Labelled photos from "rvlcdip_preprocessed1", an image-classification folder in MariamAnwer820/Document-Image-Classification. The possible labels are: ADVE, email, form, letter, memo, news, note, report, resume, scientific document.

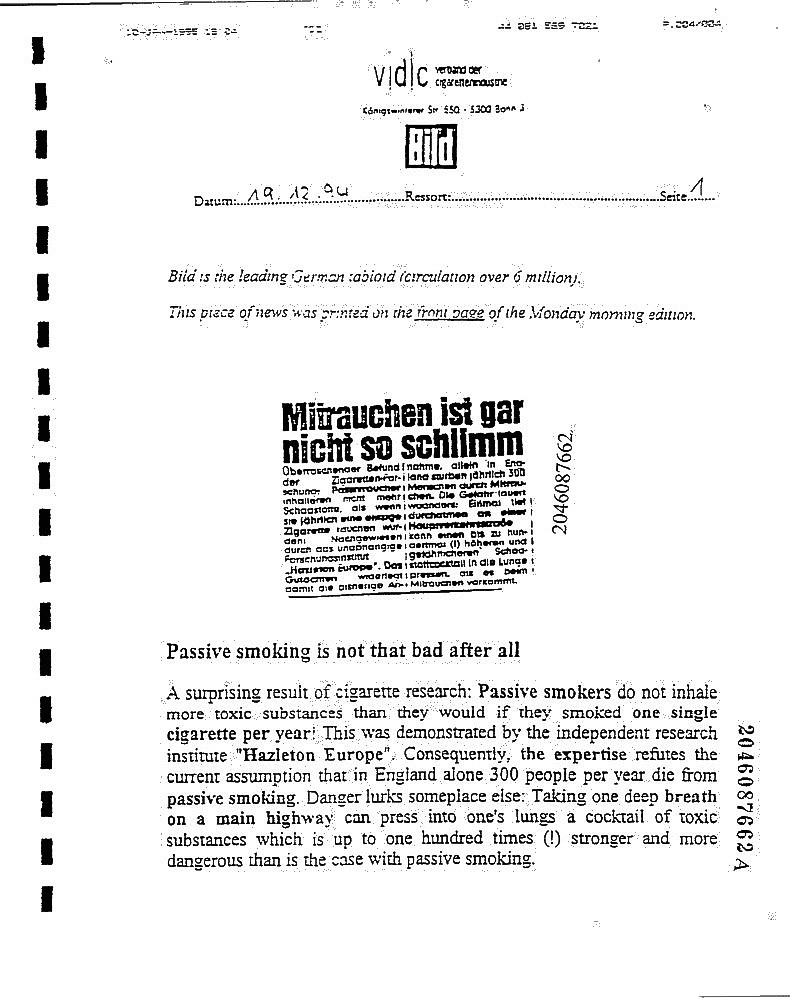
Label: news

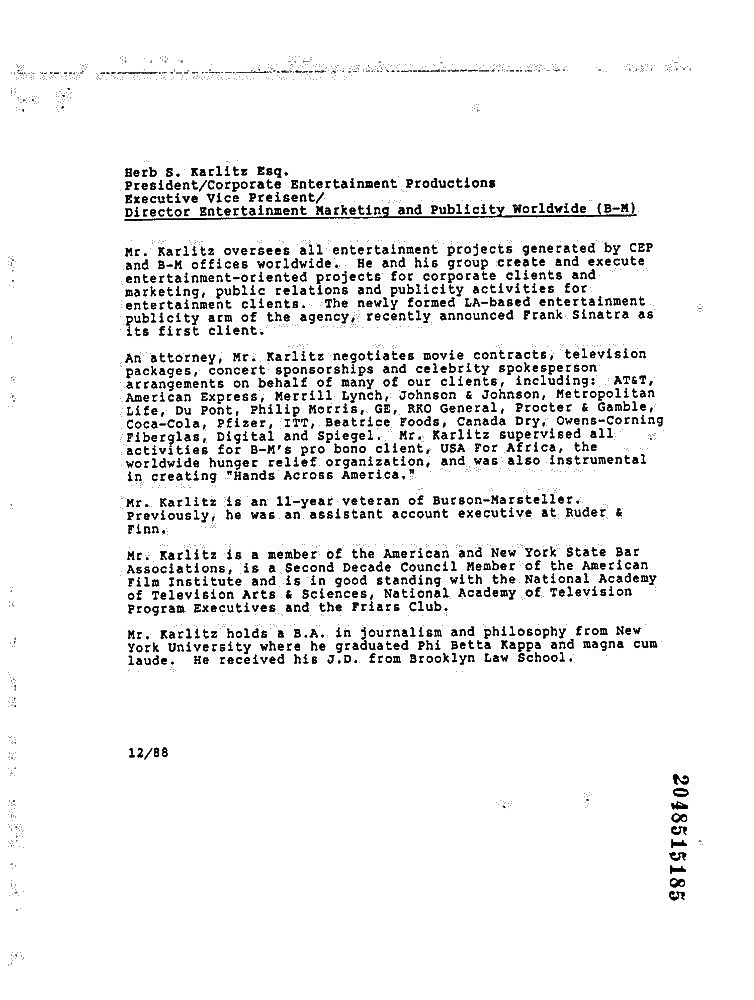
Label: resume

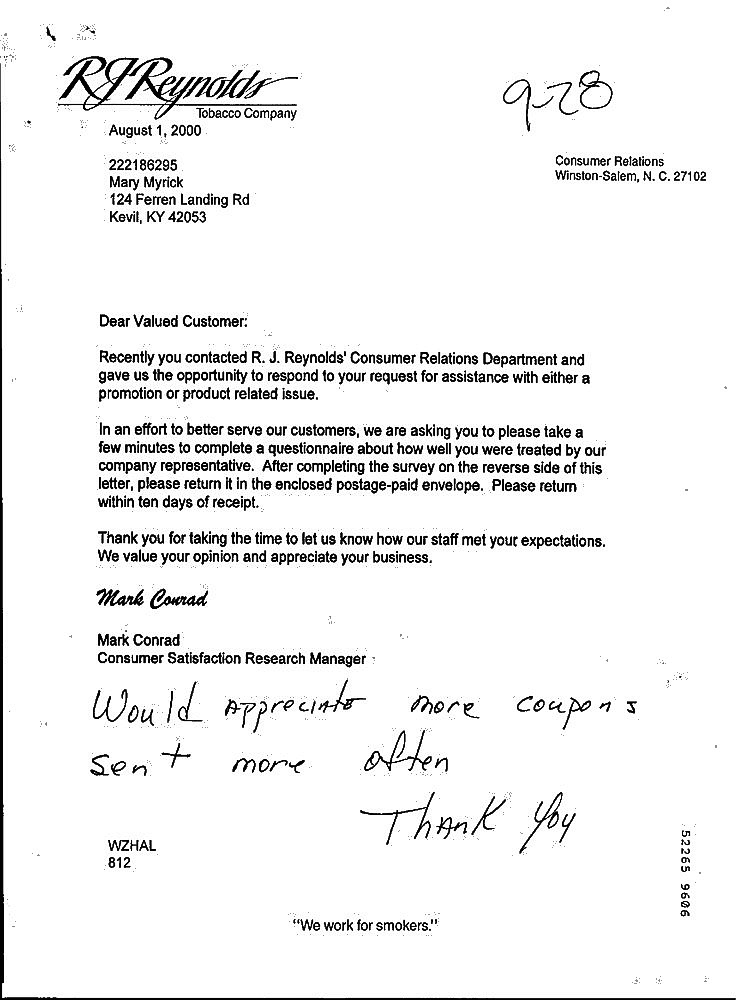
Label: note

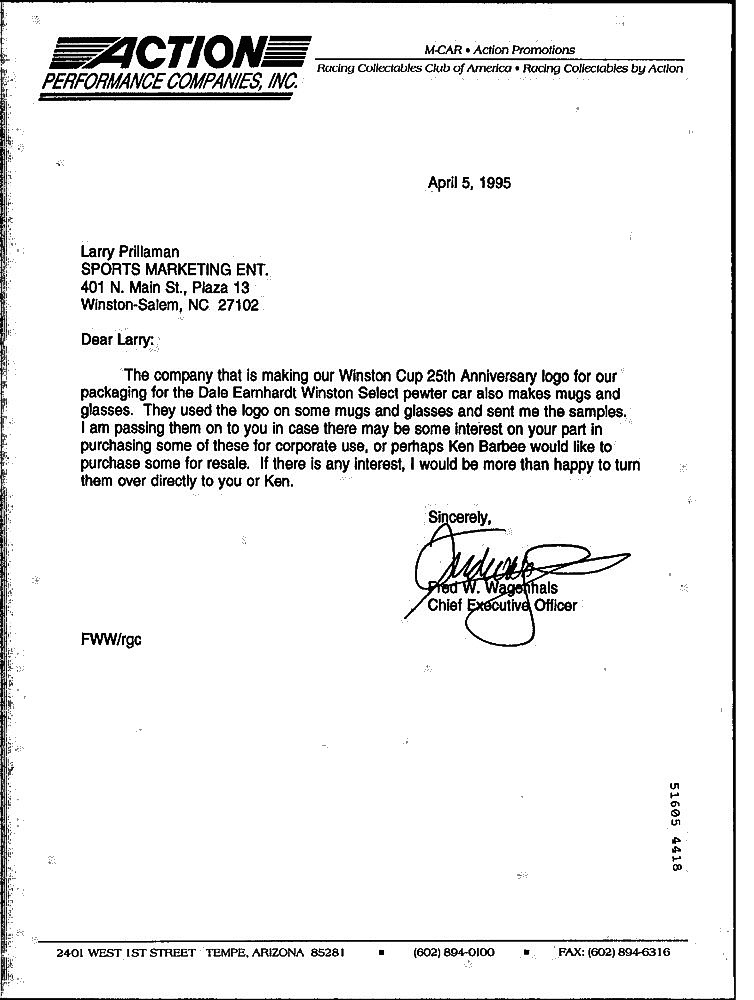
Label: letter

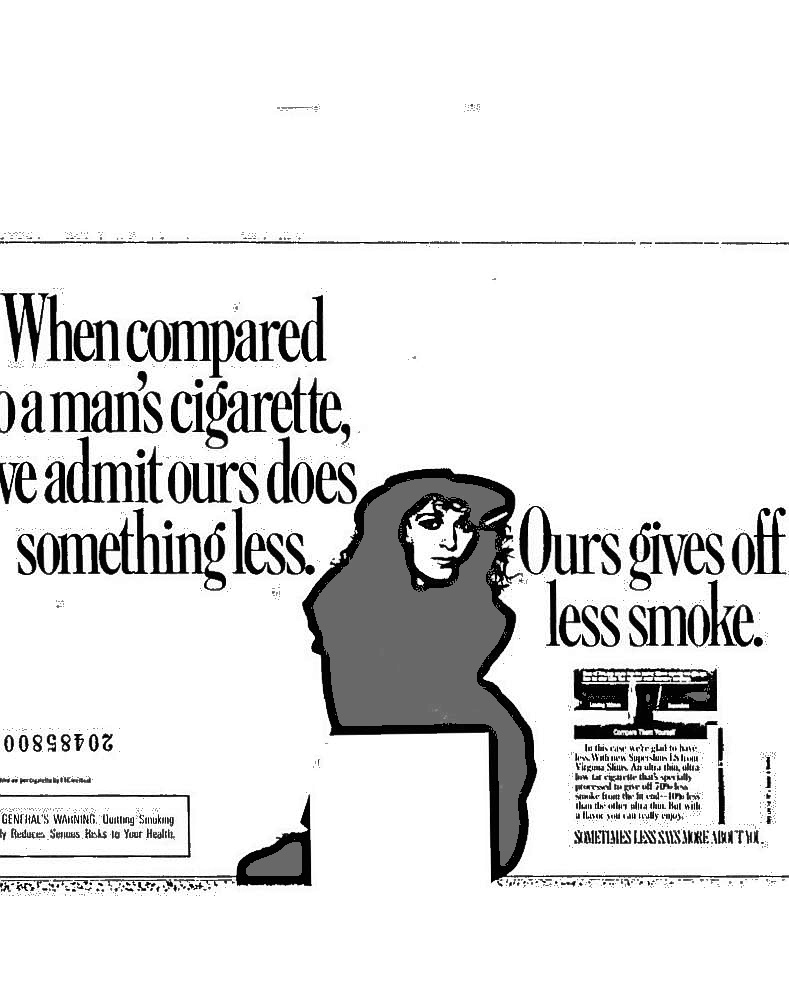
Label: ADVE

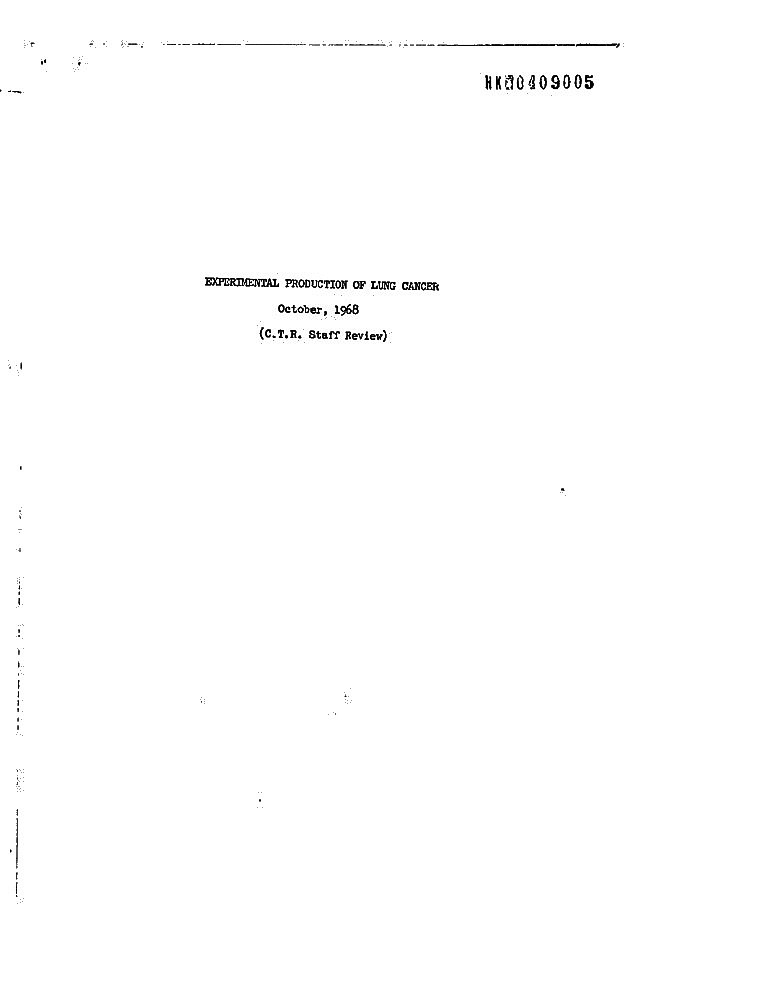
Label: report
